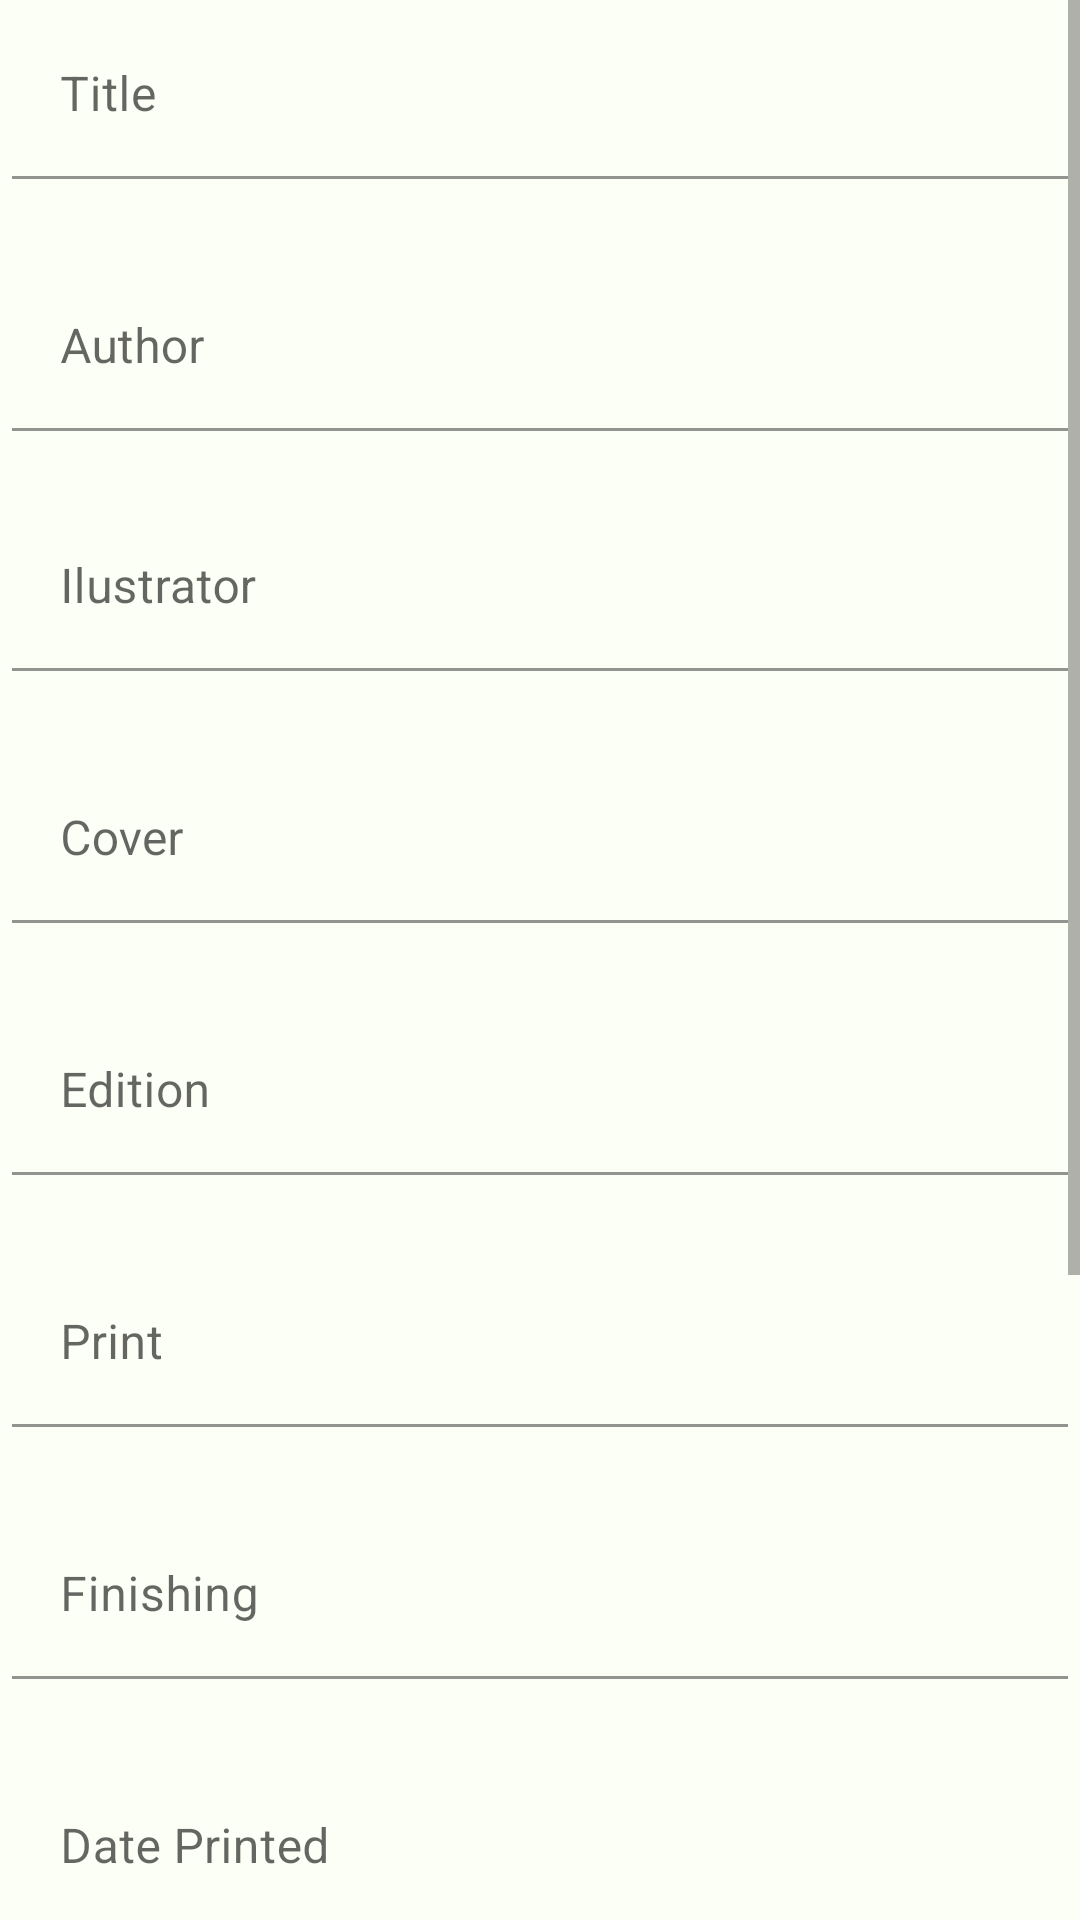

Android layout source for this screen:
<!-- AndroidManifest.xml: application theme Theme.Bookslistorganizer -->
<!-- res/layout/fragment_insert.xml -->
<?xml version="1.0" encoding="utf-8"?>
<androidx.constraintlayout.widget.ConstraintLayout  xmlns:android="http://schemas.android.com/apk/res/android"
    xmlns:app="http://schemas.android.com/apk/res-auto"
    xmlns:tools="http://schemas.android.com/tools"
    android:id="@+id/fragment_insert"
    android:layout_width="match_parent"
    android:layout_height="match_parent"
    android:background="@color/whiteMilk"
    android:isScrollContainer="true"
    app:layout_constraintTop_toBottomOf="parent"
    tools:context=".ui.books.InsertFragment">

    <ScrollView
        android:layout_width="match_parent"
        android:layout_height="match_parent"
        android:backgroundTint="@color/whiteMilk"
        app:layout_constraintBottom_toBottomOf="parent"
        app:layout_constraintEnd_toEndOf="parent"
        app:layout_constraintStart_toStartOf="parent"
        app:layout_constraintTop_toTopOf="parent">

        <LinearLayout
            android:layout_width="match_parent"
            android:layout_height="wrap_content"
            android:background="@color/whiteMilk"
            android:orientation="vertical"
            app:layout_constraintBottom_toBottomOf="parent"
            app:layout_constraintEnd_toEndOf="parent"
            app:layout_constraintStart_toStartOf="parent"
            app:layout_constraintTop_toTopOf="parent">

            <com.google.android.material.textfield.TextInputLayout
                android:id="@+id/ftTitle_input"
                android:layout_width="match_parent"
                android:layout_height="wrap_content"
                android:layout_margin="4dp"
                android:layout_marginStart="4dp"
                android:layout_marginEnd="4dp"
                android:hint="@string/title"
                app:errorEnabled="true">

                <com.google.android.material.textfield.TextInputEditText
                    android:id="@+id/tiTitle"
                    android:layout_width="match_parent"
                    android:layout_height="wrap_content"
                    android:background="@color/whiteMilk"
                    android:inputType="text"
                    android:maxLength="65"
                    android:maxLines="1"
                    tools:layout_editor_absoluteX="-9dp"
                    tools:layout_editor_absoluteY="217dp" />

            </com.google.android.material.textfield.TextInputLayout>

            <com.google.android.material.textfield.TextInputLayout
                android:id="@+id/ftAuthor_input"
                android:layout_width="match_parent"
                android:layout_height="wrap_content"
                android:layout_marginStart="4dp"
                android:layout_marginTop="4dp"
                android:layout_marginEnd="4dp"
                android:hint="@string/author"
                app:errorEnabled="true">

                <com.google.android.material.textfield.TextInputEditText
                    android:id="@+id/tiAuthor"
                    android:layout_width="match_parent"
                    android:layout_height="wrap_content"
                    android:background="@color/whiteMilk"
                    android:inputType="text"
                    android:maxLines="1" />
            </com.google.android.material.textfield.TextInputLayout>

            <com.google.android.material.textfield.TextInputLayout
                android:id="@+id/ftIlustrator_input"
                android:layout_width="match_parent"
                android:layout_height="wrap_content"
                android:layout_margin="4dp"
                android:layout_marginStart="4dp"
                android:layout_marginEnd="4dp"
                android:hint="@string/ilustrator"
                app:errorEnabled="true">

                <com.google.android.material.textfield.TextInputEditText
                    android:id="@+id/tiIlustrator"
                    android:layout_width="match_parent"
                    android:layout_height="wrap_content"
                    android:background="@color/whiteMilk"
                    android:inputType="text"
                    android:maxLines="1" />
            </com.google.android.material.textfield.TextInputLayout>

            <com.google.android.material.textfield.TextInputLayout
                android:id="@+id/ftCover_input"
                android:layout_width="match_parent"
                android:layout_height="wrap_content"
                android:layout_margin="4dp"
                android:layout_marginStart="4dp"
                android:layout_marginEnd="4dp"
                android:hint="@string/cover"
                app:errorEnabled="true">

                <com.google.android.material.textfield.TextInputEditText
                    android:id="@+id/tiCover"
                    android:layout_width="match_parent"
                    android:layout_height="wrap_content"
                    android:background="@color/whiteMilk"
                    android:inputType="text"
                    android:maxLines="1" />
            </com.google.android.material.textfield.TextInputLayout>

            <com.google.android.material.textfield.TextInputLayout
                android:id="@+id/ftEdition_input"
                android:layout_width="match_parent"
                android:layout_height="wrap_content"
                android:layout_margin="4dp"
                android:hint="@string/edition"
                app:errorEnabled="true">

                <com.google.android.material.textfield.TextInputEditText
                    android:id="@+id/tiEdition"
                    android:layout_width="match_parent"
                    android:layout_height="wrap_content"
                    android:background="@color/whiteMilk"
                    android:inputType="text"
                    android:maxLines="1" />
            </com.google.android.material.textfield.TextInputLayout>

            <com.google.android.material.textfield.TextInputLayout
                android:id="@+id/ftPrint_input"
                android:layout_width="match_parent"
                android:layout_height="wrap_content"
                android:layout_margin="4dp"
                android:hint="@string/print"
                app:errorEnabled="true">

                <com.google.android.material.textfield.TextInputEditText
                    android:id="@+id/tiPrint"
                    android:layout_width="match_parent"
                    android:layout_height="wrap_content"
                    android:background="@color/whiteMilk"
                    android:inputType="text"
                    android:maxLines="1" />
            </com.google.android.material.textfield.TextInputLayout>

            <com.google.android.material.textfield.TextInputLayout
                android:id="@+id/ftFineshing_input"
                android:layout_width="match_parent"
                android:layout_height="wrap_content"
                android:layout_margin="4dp"
                android:hint="@string/finishing"
                app:errorEnabled="true">

                <com.google.android.material.textfield.TextInputEditText
                    android:id="@+id/tiFineshing"
                    android:layout_width="match_parent"
                    android:layout_height="wrap_content"
                    android:background="@color/whiteMilk"
                    android:inputType="text"
                    android:maxLines="1" />
            </com.google.android.material.textfield.TextInputLayout>

            <com.google.android.material.textfield.TextInputLayout
                android:id="@+id/ftDate_input"
                android:layout_width="match_parent"
                android:layout_height="wrap_content"
                android:layout_margin="4dp"
                android:hint="@string/date_printed"
                app:errorEnabled="true">

                <com.google.android.material.textfield.TextInputEditText
                    android:id="@+id/tiDate"
                    android:layout_width="match_parent"
                    android:layout_height="wrap_content"
                    android:background="@color/whiteMilk"
                    android:inputType="text"
                    android:maxLines="1" />
            </com.google.android.material.textfield.TextInputLayout>

            <com.google.android.material.textfield.TextInputLayout
                android:id="@+id/ftLegaldeposit_input"
                android:layout_width="match_parent"
                android:layout_height="wrap_content"
                android:layout_margin="4dp"
                android:hint="@string/legal_deposit">

                <com.google.android.material.textfield.TextInputEditText
                    android:id="@+id/tiLegaldeposit"
                    android:layout_width="match_parent"
                    android:layout_height="wrap_content"
                    android:background="@color/whiteMilk"
                    android:inputType="text"
                    android:maxLines="1" />
            </com.google.android.material.textfield.TextInputLayout>

            <com.google.android.material.textfield.TextInputLayout
                android:id="@+id/ftIsbn_input"
                android:layout_width="match_parent"
                android:layout_height="wrap_content"
                android:layout_margin="4dp"
                android:hint="@string/isbn"
                app:errorEnabled="true">

                <com.google.android.material.textfield.TextInputEditText
                    android:id="@+id/tiIsbn"
                    android:layout_width="match_parent"
                    android:layout_height="wrap_content"
                    android:background="@color/whiteMilk"
                    android:inputType="text"
                    android:maxLines="1" />
            </com.google.android.material.textfield.TextInputLayout>

            <LinearLayout
                android:layout_width="match_parent"
                android:layout_height="match_parent"
                android:gravity="center|center_horizontal|center_vertical"
                android:padding="50dp">

                <Button
                    style="?android:attr/buttonBarButtonStyle"
                    android:id="@+id/cancel_action"
                    android:layout_width="100dp"
                    android:layout_height="wrap_content"
                    android:layout_centerInParent="true"
                    android:layout_centerHorizontal="true"
                    android:layout_centerVertical="true"
                    android:layout_marginRight="5dp"
                    android:backgroundTint="#40C4FF"
                    android:text="@string/cancel" />

                <Button
                    style="?android:attr/buttonBarButtonStyle"
                    android:id="@+id/btn_Addbook"
                    android:layout_width="100dp"
                    android:layout_height="wrap_content"
                    android:layout_centerHorizontal="true"
                    android:layout_centerVertical="true"
                    android:layout_marginRight="5dp"
                    android:backgroundTint="#388E3C"
                    android:text="@string/save" />
            </LinearLayout>
        </LinearLayout>
    </ScrollView>

</androidx.constraintlayout.widget.ConstraintLayout >
<!-- resources referenced by this layout -->
<resources>
  <color name="whiteMilk">#FCFFF5</color>
  <string name="author">Author</string>
  <string name="cancel">Cancel</string>
  <string name="cover">Cover</string>
  <string name="date_printed">Date Printed</string>
  <string name="edition">Edition</string>
  <string name="finishing">Finishing</string>
  <string name="ilustrator">Ilustrator</string>
  <string name="isbn">ISBN</string>
  <string name="legal_deposit">Legal Deposit</string>
  <string name="print">Print</string>
  <string name="save">Save</string>
  <string name="title">Title</string>
  <style name="Theme.Bookslistorganizer" parent="Theme.MaterialComponents.DayNight.DarkActionBar">
          
          <item name="colorPrimary">@color/Strong_blue</item>
          <item name="colorPrimaryVariant">@color/purple_700</item>
          <item name="colorOnPrimary">@color/white</item>
  
          
          <item name="colorAccent">@color/purple_700</item>
  
          
          <item name="colorSecondary">@color/teal_200</item>
          <item name="colorSecondaryVariant">@color/teal_700</item>
          <item name="colorOnSecondary">@color/black</item>
          
          <item name="android:statusBarColor" tools:targetApi="l">@color/Strong_blue</item>
          
          <item name="android:navigationBarColor">@color/Strong_blue</item>
          
      </style>
  <color name="Strong_blue">#FF1976D2</color>
  <color name="purple_700">#FF3700B3</color>
  <color name="white">#FFFFFFFF</color>
  <color name="teal_200">#FF03DAC5</color>
  <color name="teal_700">#FF018786</color>
  <color name="black">#FF000000</color>
</resources>
